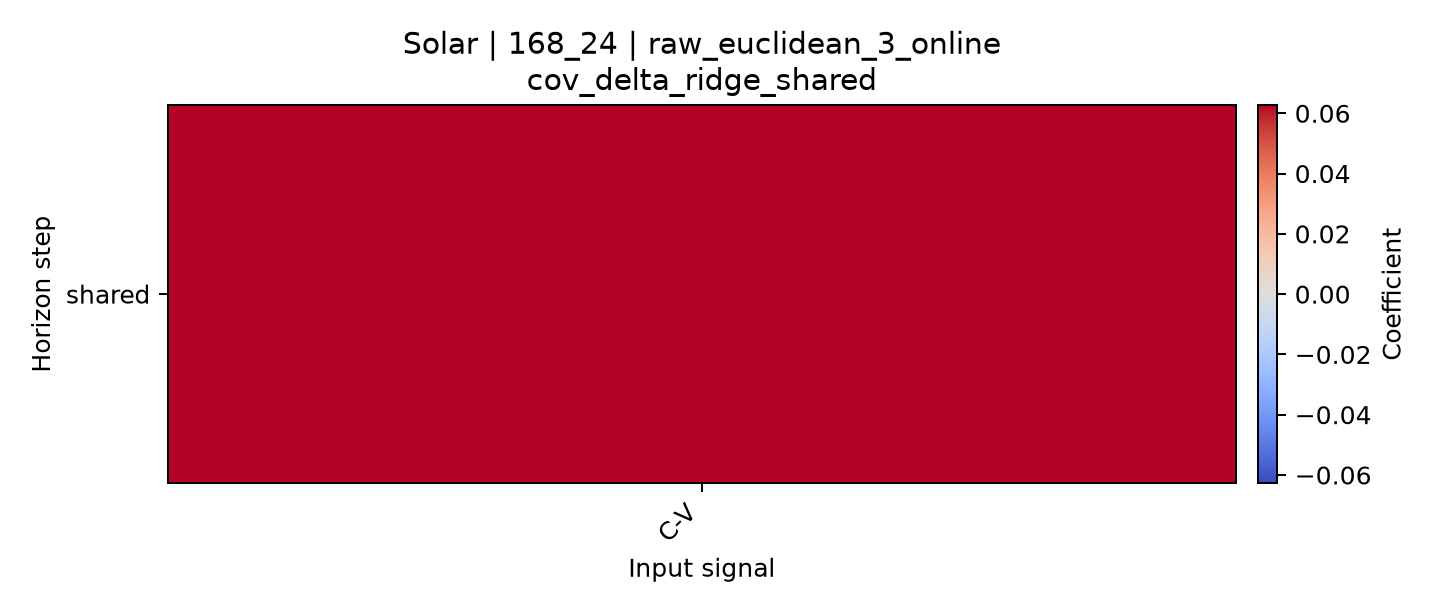

The table this chart was drawn from, first rows:
horizon, C-V
shared, 0.06274
